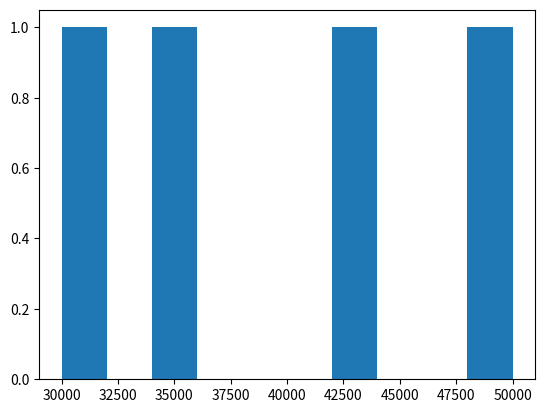

Write Python code to recreate this figure.
import matplotlib.pyplot as plt

salary = [30000, 35000, 42000, 50000]

plt.hist(salary)

plt.show()
